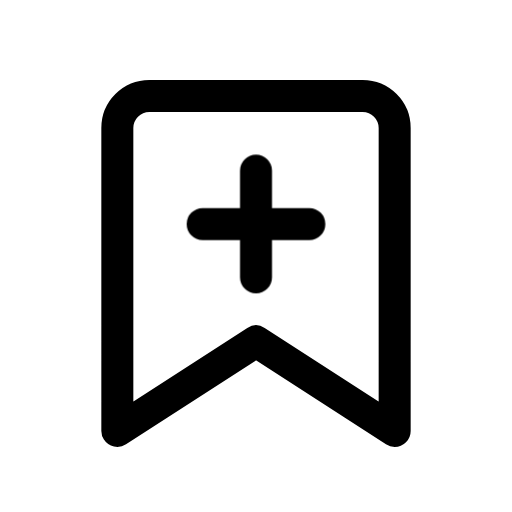
t = 0.00 s
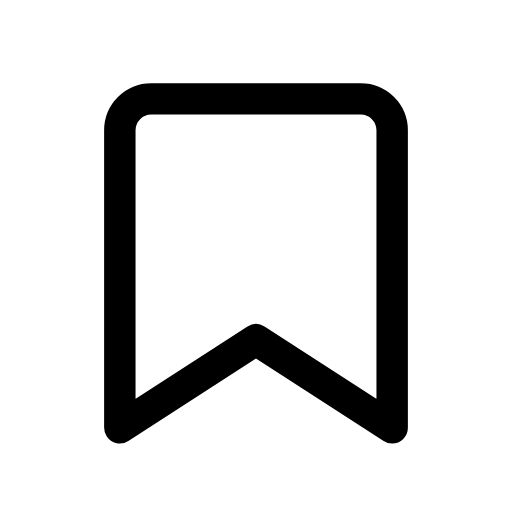
t = 0.13 s
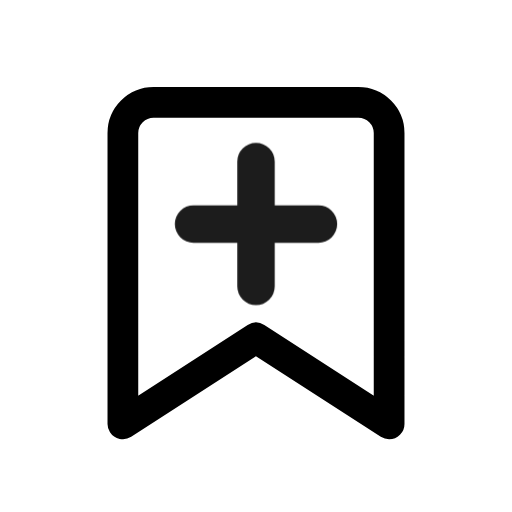
t = 0.28 s
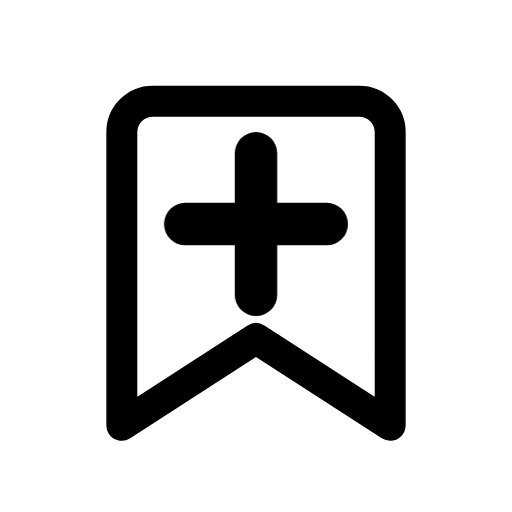
t = 0.41 s
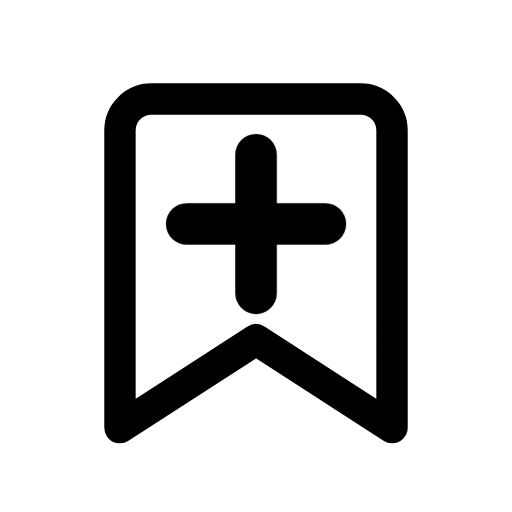
t = 0.50 s
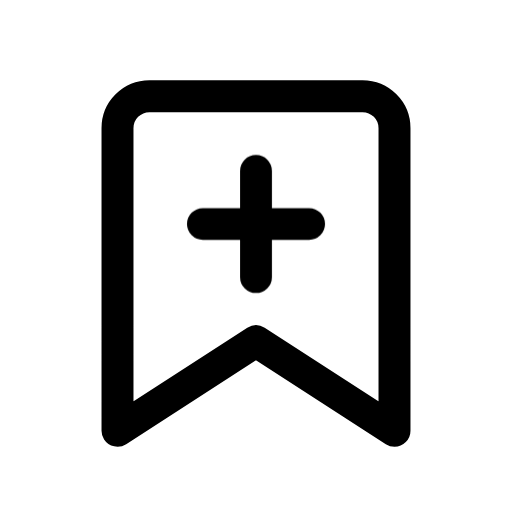
t = 0.65 s

The animated SVG that drew these frames (rendered in a browser with its animation timeline set to each time). Animation: 2 CSS @keyframes rules; one cycle of 0.80 s, repeats indefinitely.

<svg xmlns="http://www.w3.org/2000/svg" viewBox="0 0 24 24" width="24" height="24" class="rd-a-bookmark-plus" data-rd-animate="hover"><style>.rd-a-bookmark-plus{overflow:visible}.rd-a-bookmark-plus *{transform-box:view-box}.rd-a-bookmark-plus .base{transform-origin:12px 12px}.rd-a-bookmark-plus .badge{transform-box:fill-box;transform-origin:center}@media (prefers-reduced-motion:no-preference){.rd-a-bookmark-plus[data-rd-animate="hover"]:hover .base,:hover>.rd-a-bookmark-plus[data-rd-animate="parent"] .base,.rd-a-bookmark-plus[data-rd-animate="play"] .base,.rd-a-bookmark-plus[data-rd-animate="loop"] .base{animation:rd-bookmark-plus-base calc(0.7s*var(--rd-speed,1)) ease-in-out}.rd-a-bookmark-plus[data-rd-animate="hover"]:hover .badge,:hover>.rd-a-bookmark-plus[data-rd-animate="parent"] .badge,.rd-a-bookmark-plus[data-rd-animate="play"] .badge,.rd-a-bookmark-plus[data-rd-animate="loop"] .badge{animation:rd-bookmark-plus-badge calc(0.8s*var(--rd-speed,1)) cubic-bezier(.34,1.3,.5,1)}.rd-a-bookmark-plus[data-rd-animate="loop"] *{animation-iteration-count:infinite!important}@keyframes rd-bookmark-plus-base{0%,100%{scale:1}40%{scale:.96}}@keyframes rd-bookmark-plus-badge{0%,100%{scale:1;opacity:1}22%{scale:.1;opacity:0}62%{scale:1.3;opacity:1}}}</style><g fill="none" stroke="currentColor" stroke-linecap="round" stroke-linejoin="round" stroke-width="1.5"><g class="base"><path d="M7 4.5h10a1.5 1.5 0 0 1 1.5 1.5v14.2L12 16l-6.5 4.2V6A1.5 1.5 0 0 1 7 4.5z"/></g><g class="badge"><path d="M12 8v5M9.5 10.5h5"/></g></g></svg>
